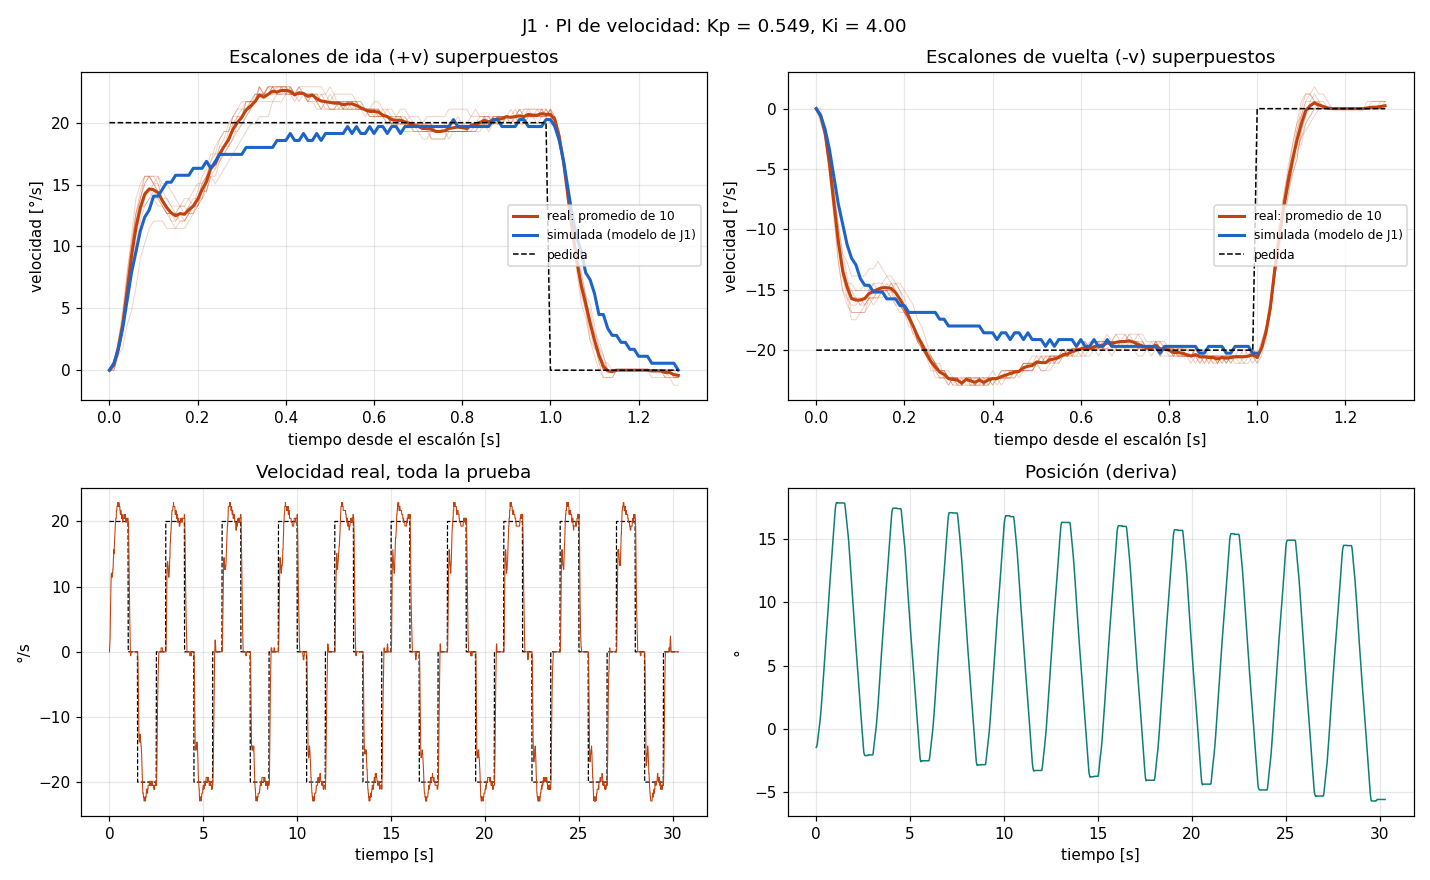

The table this chart was drawn from, first rows:
# escalon_vel v=20.0 ms=1000 pausa_ms=50…
t_ms, w_ref, w_med, duty, pos
10, 20.0, 0.00, 28.0, -1.45
20, 20.0, 0.60, 28.4, -1.42
30, 20.0, 1.21, 28.9, -1.40
40, 20.0, 1.81, 29.3, -1.37
50, 20.0, 3.62, 29.1, -1.30
60, 20.0, 4.82, 29.0, -1.23
70, 20.0, 6.63, 28.7, -1.13
80, 20.0, 9.04, 27.9, -1.01
90, 20.0, 10.25, 27.6, -0.89
100, 20.0, 11.45, 27.4, -0.77
110, 20.0, 12.05, 27.4, -0.65
120, 20.0, 12.05, 27.7, -0.53
130, 20.0, 12.05, 28.0, -0.41
140, 20.0, 11.45, 28.7, -0.31
150, 20.0, 11.45, 29.0, -0.19
160, 20.0, 11.45, 29.4, -0.07
170, 20.0, 12.05, 29.4, 0.07
180, 20.0, 12.05, 29.7, 0.17
190, 20.0, 12.66, 29.7, 0.31
200, 20.0, 12.66, 30.0, 0.43
210, 20.0, 13.26, 29.9, 0.60
220, 20.0, 14.46, 29.5, 0.75
230, 20.0, 14.46, 29.8, 0.89
240, 20.0, 15.67, 29.3, 1.06
250, 20.0, 15.07, 29.8, 1.21
260, 20.0, 15.67, 29.7, 1.37
270, 20.0, 16.27, 29.5, 1.54
280, 20.0, 16.88, 29.3, 1.74
290, 20.0, 17.48, 29.1, 1.90
300, 20.0, 18.08, 28.9, 2.10
310, 20.0, 18.68, 28.7, 2.29
320, 20.0, 19.29, 28.4, 2.51
330, 20.0, 19.89, 28.1, 2.70
340, 20.0, 19.89, 28.1, 2.89
350, 20.0, 20.49, 27.8, 3.11
360, 20.0, 20.49, 27.7, 3.33
370, 20.0, 20.49, 27.7, 3.52
380, 20.0, 21.70, 27.0, 3.76
390, 20.0, 21.70, 27.0, 3.98
400, 20.0, 21.70, 26.9, 4.19
410, 20.0, 22.30, 26.5, 4.41
420, 20.0, 22.30, 26.4, 4.65
430, 20.0, 22.30, 26.3, 4.87
440, 20.0, 22.90, 25.9, 5.11
450, 20.0, 22.90, 25.8, 5.33
460, 20.0, 22.90, 25.7, 5.57
470, 20.0, 22.90, 25.5, 5.79
480, 20.0, 22.90, 25.4, 6.03
490, 20.0, 22.90, 25.3, 6.24
500, 20.0, 22.30, 25.5, 6.46
510, 20.0, 22.90, 25.1, 6.70
520, 20.0, 22.30, 25.3, 6.92
530, 20.0, 22.30, 25.2, 7.14
540, 20.0, 22.30, 25.1, 7.35
550, 20.0, 22.30, 25.0, 7.59
560, 20.0, 22.30, 25.0, 7.81
570, 20.0, 21.70, 25.2, 8.00
580, 20.0, 21.70, 25.1, 8.22
590, 20.0, 21.09, 25.4, 8.44
... 2,972 more rows
